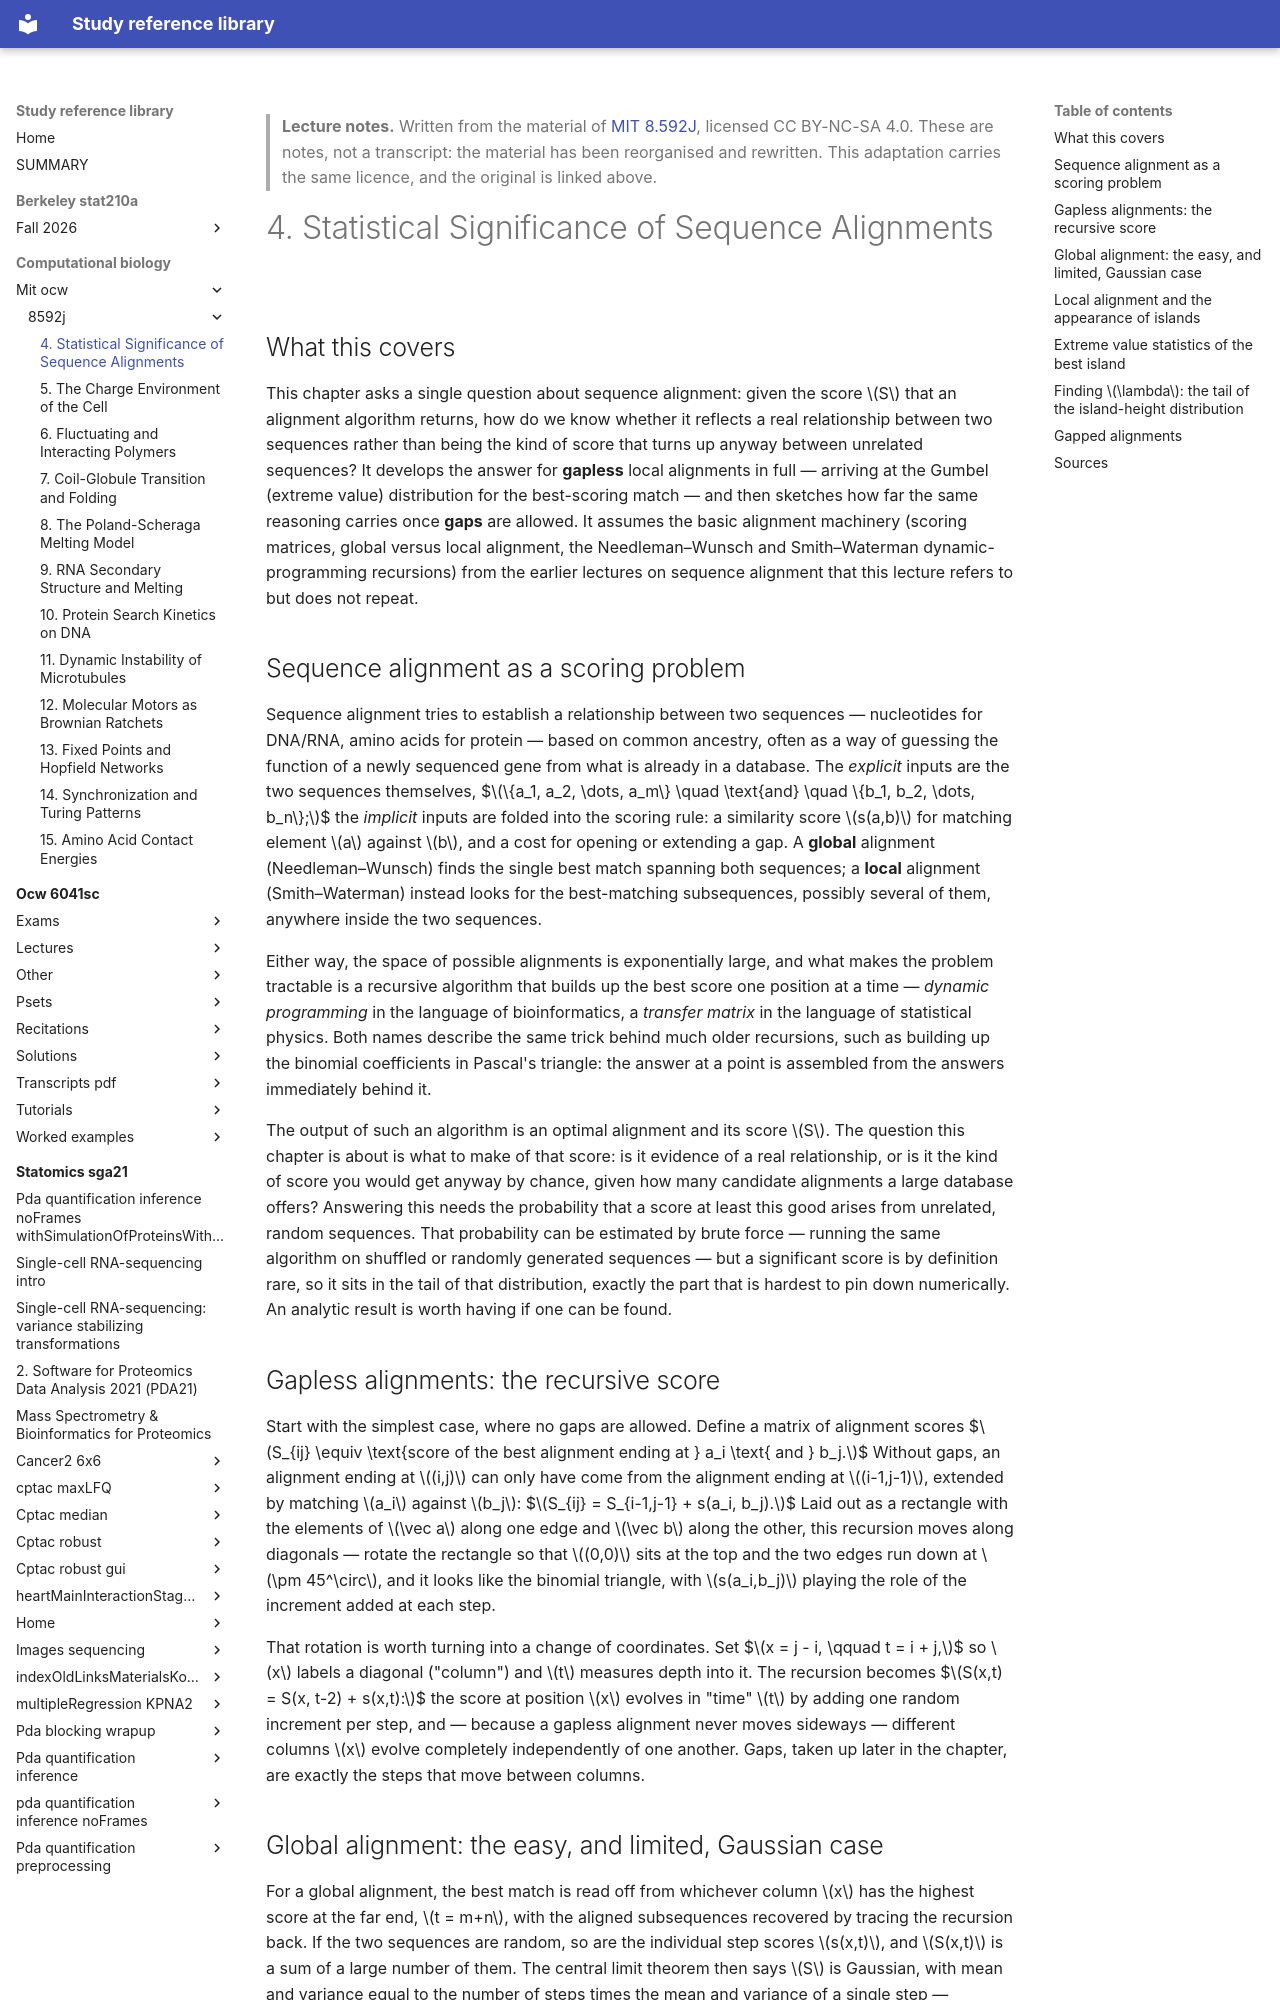

repository: Claptar/knowledge-base-library · page: computational-biology/mit-ocw/8592j/04-statistical-significance-of-sequence-alignments/index.html · generator: mkdocs

---
title: "4. Statistical Significance of Sequence Alignments"
course: "MIT 8.592J"
chapter: 4
source: "https://ocw.mit.edu/courses/8-592j-statistical-physics-in-biology-spring-2011/"
licence: "CC BY-NC-SA 4.0"
written: "2026-09-20"
---

> **Lecture notes.** Written from the material of [MIT 8.592J](https://ocw.mit.edu/courses/8-592j-statistical-physics-in-biology-spring-2011/), licensed CC BY-NC-SA 4.0. These are notes, not a transcript: the material has been reorganised and rewritten. This adaptation carries the same licence, and the original is linked above.

# 4. Statistical Significance of Sequence Alignments

## What this covers

This chapter asks a single question about sequence alignment: given the score $S$ that an
alignment algorithm returns, how do we know whether it reflects a real relationship between two
sequences rather than being the kind of score that turns up anyway between unrelated sequences? It
develops the answer for **gapless** local alignments in full — arriving at the Gumbel (extreme
value) distribution for the best-scoring match — and then sketches how far the same reasoning
carries once **gaps** are allowed. It assumes the basic alignment machinery (scoring matrices,
global versus local alignment, the Needleman–Wunsch and Smith–Waterman dynamic-programming
recursions) from the earlier lectures on sequence alignment that this lecture refers to but does
not repeat.

## Sequence alignment as a scoring problem

Sequence alignment tries to establish a relationship between two sequences — nucleotides for
DNA/RNA, amino acids for protein — based on common ancestry, often as a way of guessing the
function of a newly sequenced gene from what is already in a database. The *explicit* inputs are
the two sequences themselves,
$$\{a_1, a_2, \dots, a_m\} \quad \text{and} \quad \{b_1, b_2, \dots, b_n\};$$
the *implicit* inputs are folded into the scoring rule: a similarity score $s(a,b)$ for matching
element $a$ against $b$, and a cost for opening or extending a gap. A **global** alignment
(Needleman–Wunsch) finds the single best match spanning both sequences; a **local** alignment
(Smith–Waterman) instead looks for the best-matching subsequences, possibly several of them,
anywhere inside the two sequences.

Either way, the space of possible alignments is exponentially large, and what makes the problem
tractable is a recursive algorithm that builds up the best score one position at a time —
*dynamic programming* in the language of bioinformatics, a *transfer matrix* in the language of
statistical physics. Both names describe the same trick behind much older recursions, such as
building up the binomial coefficients in Pascal's triangle: the answer at a point is assembled from
the answers immediately behind it.

The output of such an algorithm is an optimal alignment and its score $S$. The question this
chapter is about is what to make of that score: is it evidence of a real relationship, or is it the
kind of score you would get anyway by chance, given how many candidate alignments a large database
offers? Answering this needs the probability that a score at least this good arises from unrelated,
random sequences. That probability can be estimated by brute force — running the same algorithm on
shuffled or randomly generated sequences — but a significant score is by definition rare, so it
sits in the tail of that distribution, exactly the part that is hardest to pin down numerically. An
analytic result is worth having if one can be found.

## Gapless alignments: the recursive score

Start with the simplest case, where no gaps are allowed. Define a matrix of alignment scores
$$S_{ij} \equiv \text{score of the best alignment ending at } a_i \text{ and } b_j.$$
Without gaps, an alignment ending at $(i,j)$ can only have come from the alignment ending at
$(i-1,j-1)$, extended by matching $a_i$ against $b_j$:
$$S_{ij} = S_{i-1,j-1} + s(a_i, b_j).$$
Laid out as a rectangle with the elements of $\vec a$ along one edge and $\vec b$ along the other,
this recursion moves along diagonals — rotate the rectangle so that $(0,0)$ sits at the top and the
two edges run down at $\pm 45^\circ$, and it looks like the binomial triangle, with $s(a_i,b_j)$
playing the role of the increment added at each step.

That rotation is worth turning into a change of coordinates. Set
$$x = j - i, \qquad t = i + j,$$
so $x$ labels a diagonal ("column") and $t$ measures depth into it. The recursion becomes
$$S(x,t) = S(x, t-2) + s(x,t):$$
the score at position $x$ evolves in "time" $t$ by adding one random increment per step, and —
because a gapless alignment never moves sideways — different columns $x$ evolve completely
independently of one another. Gaps, taken up later in the chapter, are exactly the steps that move
between columns.
